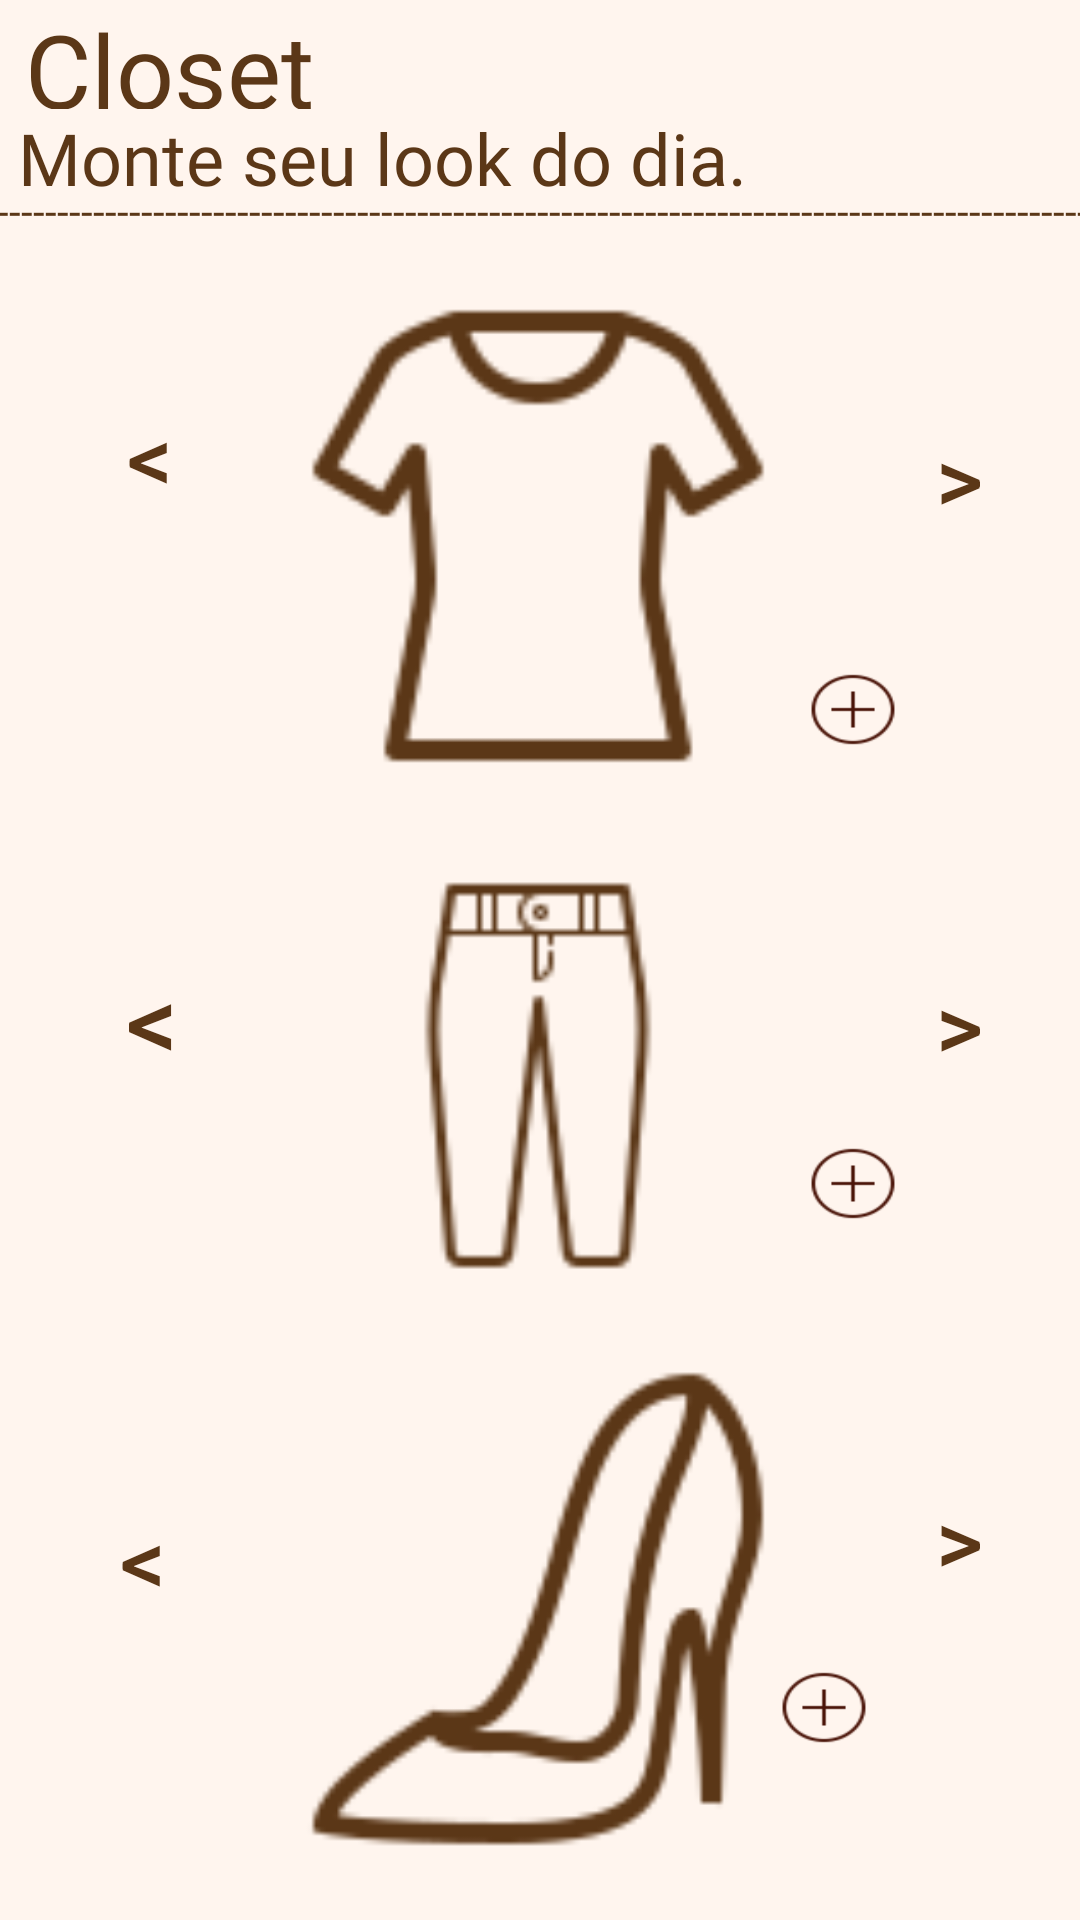

The Android layout XML behind this screen, and the referenced resources:
<!-- AndroidManifest.xml: application theme Theme.ClothingWarehouseApp -->
<!-- res/layout/activity_armario.xml -->
<?xml version="1.0" encoding="utf-8"?>
<androidx.constraintlayout.widget.ConstraintLayout xmlns:android="http://schemas.android.com/apk/res/android"
    xmlns:app="http://schemas.android.com/apk/res-auto"
    xmlns:tools="http://schemas.android.com/tools"
    android:layout_width="match_parent"
    android:layout_height="match_parent"
    android:background="#FFF5EE"
    tools:context=".Armario">

    <TextView
        android:id="@+id/textView"
        android:layout_width="187dp"
        android:layout_height="36dp"
        android:fontFamily="@font/crescentslimdemo"
        android:text=" Closet"
        android:textColor="#5B3717"
        android:textSize="34sp"
        app:layout_constraintBottom_toTopOf="@+id/textView2"
        app:layout_constraintEnd_toEndOf="parent"
        app:layout_constraintHorizontal_bias="0.0"
        app:layout_constraintStart_toStartOf="parent"
        app:layout_constraintTop_toTopOf="parent"
        app:layout_constraintVertical_bias="1.0" />

    <TextView
        android:id="@+id/textView2"
        android:layout_width="wrap_content"
        android:layout_height="wrap_content"
        android:fontFamily="@font/crescentslimdemo"
        android:text=" Monte seu look do dia."
        android:textColor="#5B3717"
        android:textSize="24sp"
        app:layout_constraintBottom_toBottomOf="parent"
        app:layout_constraintEnd_toEndOf="parent"
        app:layout_constraintHorizontal_bias="0.0"
        app:layout_constraintStart_toStartOf="parent"
        app:layout_constraintTop_toTopOf="parent"
        app:layout_constraintVertical_bias="0.06" />

    <ImageView
        android:id="@+id/ivCalca"
        android:layout_width="180dp"
        android:layout_height="170dp"
        app:layout_constraintBottom_toBottomOf="parent"
        app:layout_constraintEnd_toEndOf="parent"
        app:layout_constraintHorizontal_bias="0.497"
        app:layout_constraintStart_toStartOf="parent"
        app:layout_constraintTop_toBottomOf="@+id/ivCamiseta"
        app:layout_constraintVertical_bias="0.043"
        app:srcCompat="@drawable/icons8_cal_a_100__1_" />

    <Button
        android:id="@+id/btnTirarCalca"
        android:layout_width="30dp"
        android:layout_height="25dp"
        android:background="@drawable/plus"
        android:onClick="salvarcamiseta"
        app:layout_constraintBottom_toBottomOf="parent"
        app:layout_constraintEnd_toEndOf="parent"
        app:layout_constraintHorizontal_bias="0.0"
        app:layout_constraintStart_toEndOf="@+id/ivCalca"
        app:layout_constraintTop_toTopOf="parent"
        app:layout_constraintVertical_bias="0.621"
        app:srcCompat="@android:drawable/ic_menu_add" />

    <Button
        android:id="@+id/btnTirarCalcado"
        android:layout_width="30dp"
        android:layout_height="25dp"
        android:background="@drawable/plus"
        android:onClick="salvarcamiseta"
        app:layout_constraintBottom_toBottomOf="parent"
        app:layout_constraintEnd_toEndOf="parent"
        app:layout_constraintHorizontal_bias="0.787"
        app:layout_constraintStart_toStartOf="parent"
        app:layout_constraintTop_toTopOf="parent"
        app:layout_constraintVertical_bias="0.905"
        app:srcCompat="@android:drawable/ic_menu_add" />

    <ImageView
        android:id="@+id/ivCamiseta"
        android:layout_width="180dp"
        android:layout_height="170dp"
        app:layout_constraintBottom_toBottomOf="parent"
        app:layout_constraintEnd_toEndOf="parent"
        app:layout_constraintHorizontal_bias="0.497"
        app:layout_constraintStart_toStartOf="parent"
        app:layout_constraintTop_toTopOf="parent"
        app:layout_constraintVertical_bias="0.199"
        app:srcCompat="@drawable/icons8_camiseta_100" />

    <ImageView
        android:id="@+id/ivCalcado"
        android:layout_width="190dp"
        android:layout_height="170dp"
        app:layout_constraintBottom_toBottomOf="parent"
        app:layout_constraintEnd_toEndOf="parent"
        app:layout_constraintHorizontal_bias="0.497"
        app:layout_constraintStart_toStartOf="parent"
        app:layout_constraintTop_toBottomOf="@+id/ivCalca"
        app:layout_constraintVertical_bias="0.315"
        app:srcCompat="@drawable/icons8_vista_diagonal_do_sapato_feminino_100" />

    <Button
        android:id="@+id/btnProximoCalcado"
        android:layout_width="wrap_content"
        android:layout_height="wrap_content"
        android:background="#00FFFFFF"
        android:text=" &gt;"
        android:textColor="#5B3717"
        android:textSize="30sp"
        app:layout_constraintBottom_toBottomOf="parent"
        app:layout_constraintEnd_toEndOf="parent"
        app:layout_constraintHorizontal_bias="1.0"
        app:layout_constraintStart_toStartOf="parent"
        app:layout_constraintTop_toBottomOf="@+id/btnProximoCalca"
        app:layout_constraintVertical_bias="0.545" />

    <Button
        android:id="@+id/btnAnteriorCalcado"
        android:layout_width="wrap_content"
        android:layout_height="wrap_content"
        android:layout_marginTop="164dp"
        android:background="#00FFFFFF"
        android:text=" &lt;"
        android:textColor="#5B3717"
        android:textSize="30sp"
        app:layout_constraintBottom_toBottomOf="parent"
        app:layout_constraintEnd_toEndOf="parent"
        app:layout_constraintHorizontal_bias="0.0"
        app:layout_constraintStart_toStartOf="parent"
        app:layout_constraintTop_toTopOf="parent"
        app:layout_constraintVertical_bias="0.775" />

    <Button
        android:id="@+id/btnProximoCamiseta"
        android:layout_width="wrap_content"
        android:layout_height="wrap_content"
        android:background="#00FFFFFF"
        android:text=" &gt;"
        android:textColor="#5B3717"
        android:textSize="30sp"
        app:layout_constraintBottom_toTopOf="@+id/btnProximoCalca"
        app:layout_constraintEnd_toEndOf="parent"
        app:layout_constraintHorizontal_bias="1.0"
        app:layout_constraintStart_toStartOf="parent"
        app:layout_constraintTop_toTopOf="parent"
        app:layout_constraintVertical_bias="0.501" />

    <Button
        android:id="@+id/btnAnteriorCamiseta"
        android:layout_width="wrap_content"
        android:layout_height="wrap_content"
        android:layout_marginBottom="128dp"
        android:background="#00FFFFFF"
        android:text=" &lt;"
        android:textColor="#5B3717"
        android:textSize="30sp"
        app:layout_constraintBottom_toBottomOf="parent"
        app:layout_constraintEnd_toEndOf="parent"
        app:layout_constraintHorizontal_bias="0.009"
        app:layout_constraintStart_toStartOf="parent"
        app:layout_constraintTop_toTopOf="parent"
        app:layout_constraintVertical_bias="0.276" />

    <Button
        android:id="@+id/btnProximoCalca"
        android:layout_width="wrap_content"
        android:layout_height="wrap_content"
        android:background="#00FFFFFF"
        android:text=" &gt;"
        android:textColor="#5B3717"
        android:textSize="30sp"
        app:layout_constraintBottom_toBottomOf="parent"
        app:layout_constraintEnd_toEndOf="parent"
        app:layout_constraintHorizontal_bias="1.0"
        app:layout_constraintStart_toStartOf="parent"
        app:layout_constraintTop_toTopOf="parent"
        app:layout_constraintVertical_bias="0.536" />

    <Button
        android:id="@+id/btnAnteriorCalca"
        android:layout_width="wrap_content"
        android:layout_height="wrap_content"
        android:background="#00FFFFFF"
        android:text=" &lt;"
        android:textColor="#5B3717"
        android:textSize="34sp"
        app:layout_constraintBottom_toBottomOf="parent"
        app:layout_constraintEnd_toEndOf="parent"
        app:layout_constraintHorizontal_bias="0.009"
        app:layout_constraintStart_toStartOf="parent"
        app:layout_constraintTop_toTopOf="parent"
        app:layout_constraintVertical_bias="0.533" />

    <Button
        android:id="@+id/btnTirarCamiseta"
        android:layout_width="30dp"
        android:layout_height="25dp"
        android:background="@drawable/plus"
        android:onClick="salvarcamiseta"
        app:layout_constraintBottom_toBottomOf="parent"
        app:layout_constraintEnd_toEndOf="parent"
        app:layout_constraintHorizontal_bias="0.0"
        app:layout_constraintStart_toEndOf="@+id/ivCamiseta"
        app:layout_constraintTop_toTopOf="parent"
        app:layout_constraintVertical_bias="0.364"
        app:srcCompat="@android:drawable/ic_menu_add" />

    <TextView
        android:id="@+id/textView4"
        android:layout_width="416dp"
        android:layout_height="25dp"
        android:text="--------------------------------------------------------------------------------------------------------------"
        android:textColor="#5B3717"
        app:layout_constraintBottom_toTopOf="@+id/ivCamiseta"
        app:layout_constraintEnd_toEndOf="parent"
        app:layout_constraintHorizontal_bias="0.6"
        app:layout_constraintStart_toStartOf="parent"
        app:layout_constraintTop_toTopOf="parent"
        app:layout_constraintVertical_bias="0.885" />

</androidx.constraintlayout.widget.ConstraintLayout>
<!-- resources referenced by this layout -->
<resources>
  <!-- drawable icons8_cal_a_100__1_: png bitmap (drawable, 2272 bytes) -->
  <!-- drawable icons8_camiseta_100: png bitmap (drawable, 2511 bytes) -->
  <!-- drawable icons8_vista_diagonal_do_sapato_feminino_100: png bitmap (drawable, 3291 bytes) -->
  <!-- drawable plus: png bitmap (drawable, 1197 bytes) -->
  <style name="Theme.ClothingWarehouseApp" parent="Theme.MaterialComponents.DayNight.DarkActionBar">
          
          <item name="colorPrimary">@color/purple_500</item>
          <item name="colorPrimaryVariant">@color/purple_700</item>
          <item name="colorOnPrimary">@color/white</item>
          
          <item name="colorSecondary">@color/teal_200</item>
          <item name="colorSecondaryVariant">@color/teal_700</item>
          <item name="colorOnSecondary">@color/black</item>
          
          <item name="android:statusBarColor">?attr/colorPrimaryVariant</item>
          
      </style>
  <color name="purple_500">#5B3717</color>
  <color name="purple_700">#5B3717</color>
  <color name="white">#FFFFFFFF</color>
  <color name="teal_200">#FF03DAC5</color>
  <color name="teal_700">#FF018786</color>
  <color name="black">#FF000000</color>
</resources>
